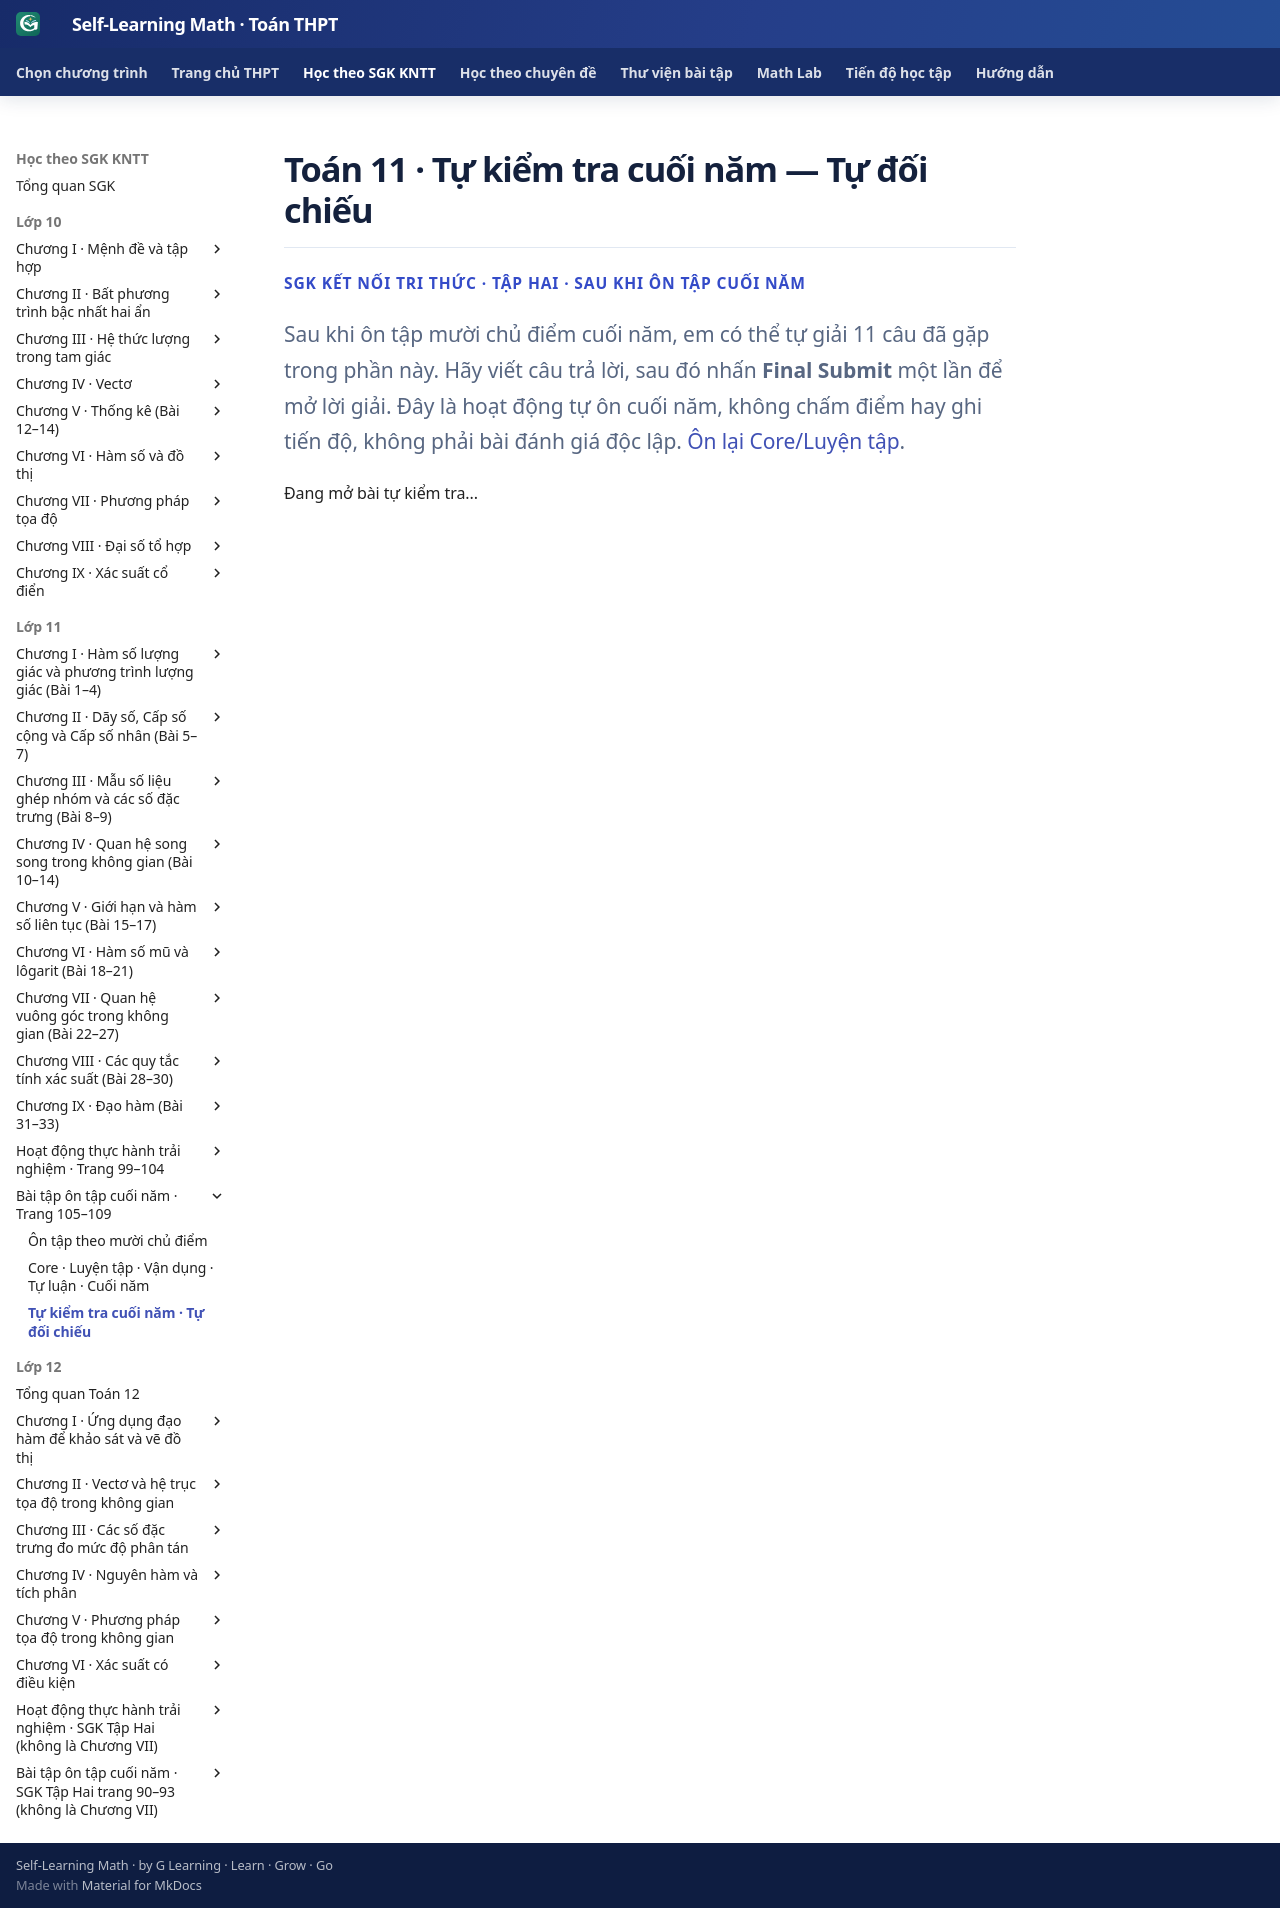

repository: TMA2015/self-learning-math · page: thpt-preview/sgk/lop-11/bo-sung/tu-kiem-tra/index.html · generator: mkdocs

# Toán 11 · Tự kiểm tra cuối năm — Tự đối chiếu

<div class="thpt-r4-screen" data-thpt-r4>
<p class="thpt-r4-eyebrow">SGK KẾT NỐI TRI THỨC · TẬP HAI · SAU KHI ÔN TẬP CUỐI NĂM</p>
<p class="thpt-r4-lead">Sau khi ôn tập mười chủ điểm cuối năm, em có thể tự giải 11 câu đã gặp trong phần này. Hãy viết câu trả lời, sau đó nhấn <strong>Final Submit</strong> một lần để mở lời giải. Đây là hoạt động tự ôn cuối năm, không chấm điểm hay ghi tiến độ, không phải bài đánh giá độc lập. <a href="../luyen-tap-on-tap-cuoi-nam/">Ôn lại Core/Luyện tập</a>.</p>
<div data-g11-supp-view="SELFCHECK" aria-live="polite"><p>Đang mở bài tự kiểm tra...</p></div>
</div>
